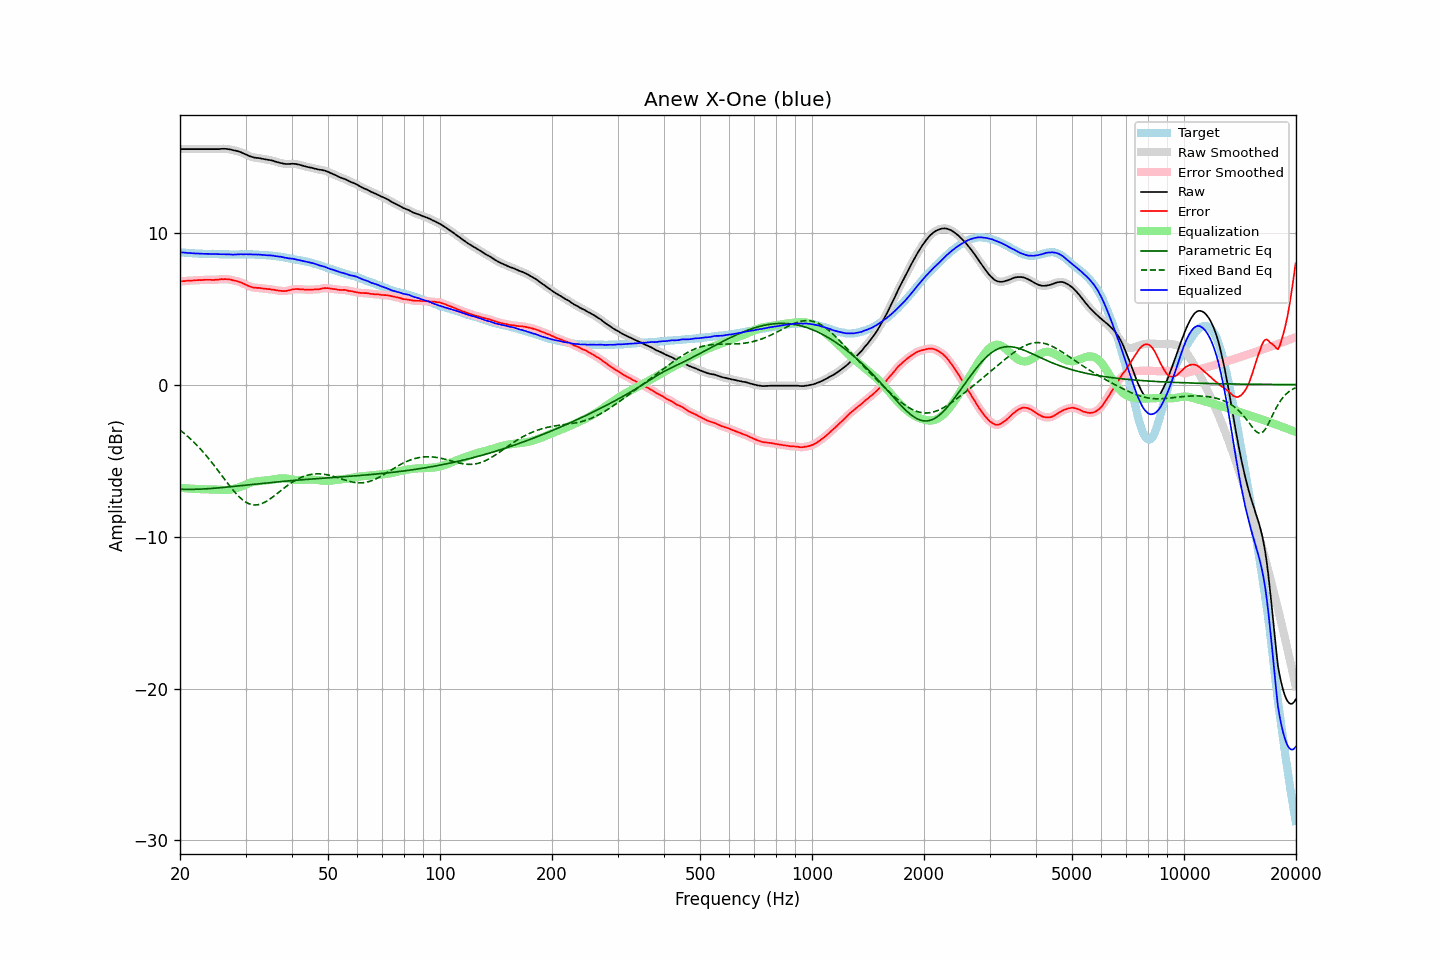

The file beside this chart, header and first rows:
frequency, raw, error, smoothed, error_smoothed, equalization, parametric_eq, fixed_band_eq, equalized_raw, equalized_smoothed, target
20.00, 15.50, 6.78, 15.50, 6.78, -6.78, -6.88, -2.99, 8.71, 8.71, 8.72
20.20, 15.50, 6.80, 15.50, 6.79, -6.79, -6.89, -3.07, 8.70, 8.70, 8.70
20.40, 15.50, 6.81, 15.50, 6.81, -6.81, -6.89, -3.16, 8.69, 8.69, 8.69
20.61, 15.50, 6.81, 15.50, 6.82, -6.82, -6.89, -3.24, 8.68, 8.68, 8.69
20.81, 15.50, 6.83, 15.50, 6.83, -6.83, -6.89, -3.33, 8.67, 8.67, 8.67
21.02, 15.50, 6.84, 15.50, 6.84, -6.83, -6.90, -3.43, 8.66, 8.66, 8.66
21.23, 15.50, 6.85, 15.50, 6.84, -6.84, -6.90, -3.52, 8.65, 8.65, 8.65
21.44, 15.50, 6.84, 15.50, 6.85, -6.85, -6.89, -3.62, 8.65, 8.65, 8.66
21.66, 15.50, 6.85, 15.50, 6.85, -6.86, -6.89, -3.72, 8.64, 8.64, 8.65
21.87, 15.50, 6.86, 15.50, 6.86, -6.86, -6.89, -3.83, 8.63, 8.63, 8.63
22.09, 15.50, 6.87, 15.50, 6.87, -6.87, -6.89, -3.93, 8.63, 8.63, 8.62
22.31, 15.50, 6.87, 15.50, 6.88, -6.87, -6.89, -4.04, 8.62, 8.62, 8.62
22.54, 15.50, 6.88, 15.50, 6.88, -6.88, -6.88, -4.16, 8.62, 8.62, 8.61
22.76, 15.50, 6.87, 15.50, 6.88, -6.88, -6.88, -4.27, 8.61, 8.61, 8.62
22.99, 15.50, 6.88, 15.50, 6.89, -6.89, -6.87, -4.39, 8.61, 8.61, 8.61
23.22, 15.50, 6.89, 15.50, 6.89, -6.89, -6.87, -4.51, 8.61, 8.61, 8.60
23.45, 15.50, 6.90, 15.50, 6.90, -6.89, -6.86, -4.63, 8.61, 8.61, 8.60
23.69, 15.50, 6.90, 15.50, 6.90, -6.89, -6.85, -4.76, 8.61, 8.61, 8.60
23.92, 15.50, 6.90, 15.50, 6.90, -6.89, -6.85, -4.89, 8.60, 8.60, 8.60
24.16, 15.50, 6.90, 15.50, 6.89, -6.89, -6.84, -5.02, 8.60, 8.60, 8.60
24.40, 15.50, 6.89, 15.50, 6.89, -6.90, -6.83, -5.15, 8.60, 8.60, 8.61
24.65, 15.50, 6.89, 15.50, 6.89, -6.90, -6.82, -5.29, 8.60, 8.60, 8.61
24.89, 15.50, 6.90, 15.50, 6.90, -6.90, -6.81, -5.42, 8.59, 8.59, 8.60
25.14, 15.50, 6.91, 15.50, 6.91, -6.91, -6.81, -5.56, 8.59, 8.59, 8.59
25.39, 15.50, 6.91, 15.50, 6.92, -6.92, -6.80, -5.70, 8.58, 8.58, 8.59
25.65, 15.51, 6.93, 15.51, 6.93, -6.93, -6.79, -5.84, 8.58, 8.58, 8.58
25.91, 15.52, 6.94, 15.51, 6.94, -6.93, -6.78, -5.99, 8.58, 8.58, 8.57
26.16, 15.52, 6.93, 15.52, 6.94, -6.94, -6.77, -6.13, 8.58, 8.58, 8.58
26.43, 15.52, 6.94, 15.52, 6.94, -6.94, -6.76, -6.27, 8.58, 8.58, 8.57
26.69, 15.51, 6.94, 15.51, 6.94, -6.93, -6.75, -6.41, 8.57, 8.57, 8.57
26.96, 15.50, 6.93, 15.50, 6.93, -6.92, -6.74, -6.55, 8.57, 8.57, 8.57
27.23, 15.48, 6.92, 15.48, 6.91, -6.91, -6.72, -6.68, 8.57, 8.57, 8.56
27.50, 15.46, 6.90, 15.45, 6.89, -6.89, -6.71, -6.81, 8.56, 8.56, 8.56
27.77, 15.43, 6.86, 15.43, 6.87, -6.87, -6.70, -6.94, 8.55, 8.56, 8.57
28.05, 15.41, 6.84, 15.41, 6.84, -6.85, -6.69, -7.07, 8.56, 8.56, 8.57
28.33, 15.39, 6.82, 15.38, 6.82, -6.82, -6.68, -7.19, 8.57, 8.56, 8.56
28.62, 15.36, 6.79, 15.36, 6.79, -6.79, -6.67, -7.30, 8.57, 8.57, 8.56
28.90, 15.33, 6.75, 15.33, 6.76, -6.75, -6.66, -7.40, 8.58, 8.58, 8.57
29.19, 15.29, 6.72, 15.28, 6.72, -6.71, -6.65, -7.50, 8.58, 8.58, 8.57
29.48, 15.24, 6.67, 15.24, 6.67, -6.66, -6.64, -7.59, 8.57, 8.58, 8.57
29.78, 15.19, 6.62, 15.19, 6.62, -6.62, -6.62, -7.67, 8.57, 8.58, 8.57
30.08, 15.15, 6.56, 15.14, 6.57, -6.57, -6.61, -7.74, 8.58, 8.57, 8.59
30.38, 15.10, 6.52, 15.10, 6.52, -6.52, -6.60, -7.80, 8.57, 8.57, 8.57
30.68, 15.05, 6.47, 15.05, 6.48, -6.48, -6.59, -7.84, 8.57, 8.57, 8.57
30.99, 15.01, 6.44, 15.01, 6.44, -6.45, -6.58, -7.88, 8.56, 8.56, 8.57
31.30, 14.98, 6.41, 14.97, 6.41, -6.42, -6.57, -7.90, 8.56, 8.56, 8.57
31.61, 14.95, 6.38, 14.95, 6.38, -6.39, -6.56, -7.92, 8.55, 8.55, 8.57
31.93, 14.93, 6.37, 14.93, 6.37, -6.38, -6.54, -7.92, 8.55, 8.55, 8.55
32.24, 14.92, 6.36, 14.92, 6.37, -6.36, -6.53, -7.91, 8.56, 8.55, 8.55
32.57, 14.91, 6.37, 14.90, 6.36, -6.35, -6.52, -7.89, 8.56, 8.55, 8.54
32.89, 14.89, 6.35, 14.89, 6.35, -6.34, -6.51, -7.86, 8.55, 8.55, 8.54
33.22, 14.87, 6.33, 14.87, 6.33, -6.33, -6.50, -7.83, 8.54, 8.54, 8.54
33.55, 14.85, 6.31, 14.85, 6.32, -6.32, -6.49, -7.78, 8.53, 8.53, 8.53
33.89, 14.83, 6.31, 14.83, 6.30, -6.31, -6.48, -7.73, 8.52, 8.52, 8.52
34.23, 14.81, 6.30, 14.81, 6.30, -6.30, -6.47, -7.67, 8.51, 8.51, 8.51
34.57, 14.79, 6.28, 14.79, 6.29, -6.29, -6.46, -7.60, 8.50, 8.50, 8.51
34.92, 14.78, 6.28, 14.77, 6.28, -6.27, -6.45, -7.53, 8.51, 8.50, 8.49
35.27, 14.75, 6.25, 14.75, 6.26, -6.26, -6.44, -7.45, 8.49, 8.49, 8.50
35.62, 14.73, 6.26, 14.72, 6.25, -6.24, -6.43, -7.37, 8.49, 8.48, 8.47
35.97, 14.69, 6.22, 14.69, 6.23, -6.22, -6.42, -7.29, 8.46, 8.47, 8.46
... 635 more rows
